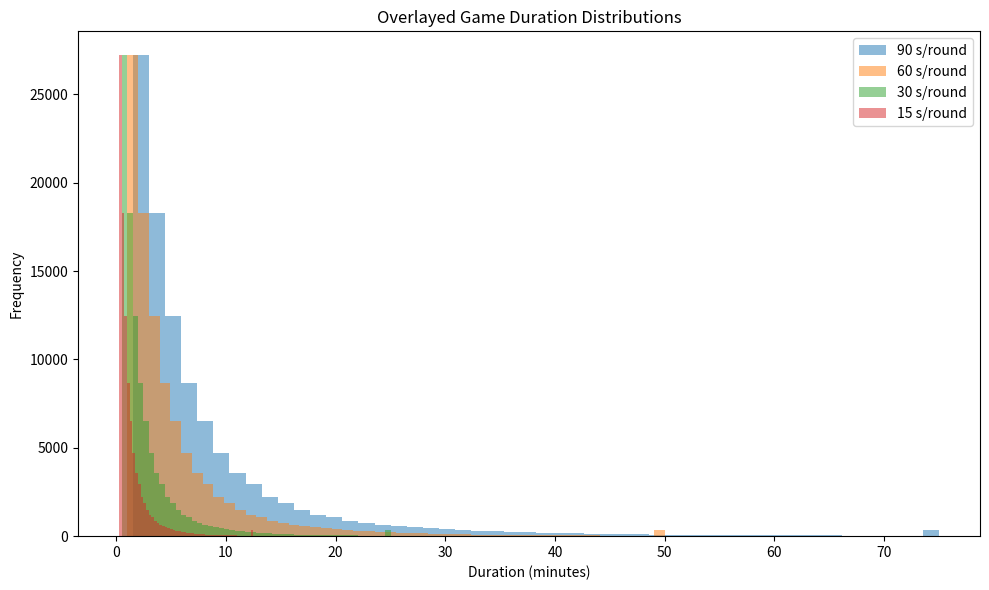

This figure's Python source:
import numpy as np
import pandas as pd
import matplotlib.pyplot as plt

# --- Helper functions ---
def quantile_geom(p, q):
    return int(np.ceil(np.log(1 - q) / np.log(1 - p)))

def sample_game_length(delta, cap_rounds=50):
    p = 1 - delta
    return min(np.random.geometric(p), cap_rounds)

# --- Simulation parameters ---
np.random.seed(0)
n_sims         = 100_000
delta_low      = 0.5
delta_high     = 0.95
cap_delta      = 0.95
cap_quantile   = 0.9
per_round_times = [90, 60, 30, 15]  # in seconds
wage_per_hour  = 8.0                # $8 / hr

# 1. Compute cap on rounds
cap_rounds = quantile_geom(1 - cap_delta, cap_quantile)

# 2. Sample deltas and game lengths
deltas  = np.random.uniform(delta_low, delta_high, size=n_sims)
lengths = np.array([sample_game_length(d) for d in deltas])

# 3. Compute overall game‐length stats (in rounds)
mean_rounds   = lengths.mean()
median_rounds = np.median(lengths)
min_rounds    = lengths.min()
max_rounds    = lengths.max()
first_quartile = np.percentile(lengths, 25)
third_quartile = np.percentile(lengths, 75)
five_quantile = np.percentile(lengths, 5)
ninetyfive_quantile = np.percentile(lengths, 95)
print(f"Mean game length:   {mean_rounds:.2f} rounds")
print(f"Median game length: {median_rounds:.0f} rounds")
print(f"Min game length:    {min_rounds} rounds")
print(f"Max game length:    {max_rounds} rounds\n")

# 4. Convert durations to minutes for each timing condition
durations_min = {t: (lengths * t) / 60.0 for t in per_round_times}

# 5. Compute stats, pay, and build table including min/max
rows = []
for t, d_min in durations_min.items():
    mean_dur   = d_min.mean()
    median_dur = np.median(d_min)
    min_dur    = d_min.min()
    max_dur    = d_min.max()
    mean_pay   = (mean_dur / 60.0) * wage_per_hour
    med_pay    = (median_dur / 60.0) * wage_per_hour

    rows.append({
        "Sec/Round":         t,
        "Min Rounds":        int(min_rounds),
        "Mean Rounds":       round(mean_rounds,   2),
        "Median Rounds":     int(median_rounds),
        "Max Rounds":        int(max_rounds),
        "Min Dur (min)":     round(min_dur,    2),
        "Mean Dur (min)":    round(mean_dur,   2),
        "Median Dur (min)":  round(median_dur, 2),
        "Max Dur (min)":     round(max_dur,    2),
        "Mean Pay ($)":      round(mean_pay,   2),
        "Median Pay ($)":    round(med_pay,    2),
        "5th Percentile":    round(five_quantile, 2),
        "95th Percentile":   round(ninetyfive_quantile, 2),
        "First Quartile":    round(first_quartile, 2),
        "Third Quartile":    round(third_quartile, 2),
    })

df_stats = pd.DataFrame(rows)
df_stats.to_csv("./payment_simulations.csv", index=False)
print(df_stats.to_string(index=False))

# 6. Visualize: overlayed histograms (x-axis in minutes)
plt.figure(figsize=(10, 6))
bins = 50
for t, d_min in durations_min.items():
    plt.hist(d_min, bins=bins, alpha=0.5, label=f'{t} s/round')

plt.title('Overlayed Game Duration Distributions')
plt.xlabel('Duration (minutes)')
plt.ylabel('Frequency')
plt.legend()
plt.tight_layout()
plt.show()
